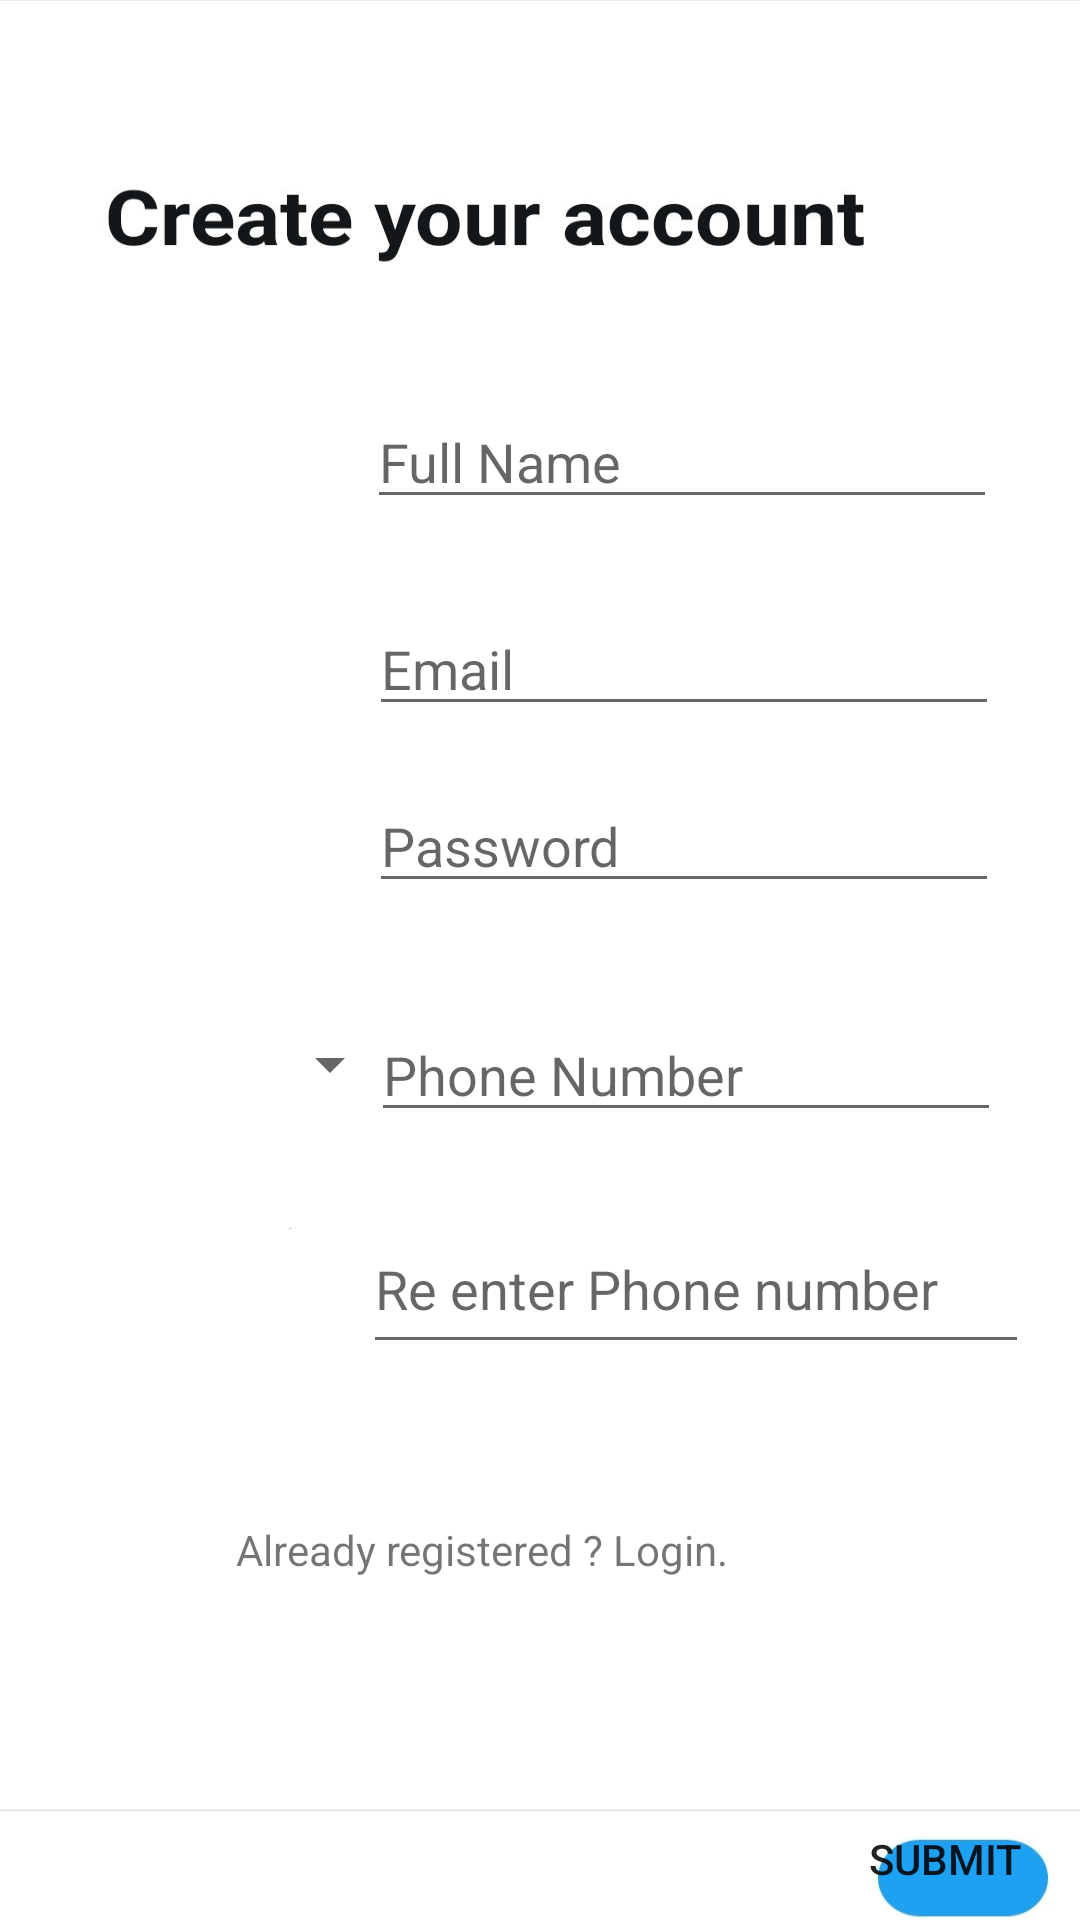

The Android layout XML behind this screen, and the referenced resources:
<!-- AndroidManifest.xml: application theme AppTheme -->
<!-- res/layout/activity_profile.xml -->
<?xml version="1.0" encoding="utf-8"?>

<androidx.constraintlayout.widget.ConstraintLayout xmlns:android="http://schemas.android.com/apk/res/android"
    xmlns:app="http://schemas.android.com/apk/res-auto"
    xmlns:tools="http://schemas.android.com/tools"
    android:layout_width="match_parent"
    android:layout_height="match_parent"
    android:background="@drawable/l"
    tools:context=".profile">

    <EditText
        android:id="@+id/fullName"
        android:layout_width="wrap_content"
        android:layout_height="wrap_content"
        android:ems="10"
        android:hint="Full Name"
        android:inputType="textPersonName"
        app:layout_constraintBottom_toBottomOf="parent"
        app:layout_constraintEnd_toEndOf="parent"
        app:layout_constraintHorizontal_bias="0.815"
        app:layout_constraintStart_toStartOf="parent"
        app:layout_constraintTop_toTopOf="parent"
        app:layout_constraintVertical_bias="0.22" />

    <EditText
        android:id="@+id/Email"
        android:layout_width="wrap_content"
        android:layout_height="wrap_content"
        android:ems="10"
        android:hint="Email"
        android:inputType="textPersonName"
        app:layout_constraintBottom_toBottomOf="parent"
        app:layout_constraintEnd_toEndOf="parent"
        app:layout_constraintHorizontal_bias="0.82"
        app:layout_constraintStart_toStartOf="parent"
        app:layout_constraintTop_toTopOf="parent"
        app:layout_constraintVertical_bias="0.335" />

    <EditText
        android:id="@+id/password"
        android:layout_width="wrap_content"
        android:layout_height="wrap_content"
        android:ems="10"
        android:hint="Password"
        android:inputType="textPassword"
        app:layout_constraintBottom_toBottomOf="parent"
        app:layout_constraintEnd_toEndOf="parent"
        app:layout_constraintHorizontal_bias="0.82"
        app:layout_constraintStart_toStartOf="parent"
        app:layout_constraintTop_toTopOf="parent"
        app:layout_constraintVertical_bias="0.434" />

    <EditText
        android:id="@+id/phone"
        android:layout_width="wrap_content"
        android:layout_height="wrap_content"
        android:ems="10"
        android:hint="Phone Number"
        android:inputType="phone"
        android:maxLength="10"
        app:layout_constraintBottom_toBottomOf="parent"
        app:layout_constraintEnd_toEndOf="parent"
        app:layout_constraintHorizontal_bias="0.825"
        app:layout_constraintStart_toStartOf="parent"
        app:layout_constraintTop_toTopOf="parent"
        app:layout_constraintVertical_bias="0.561" />

    <ProgressBar
        android:id="@+id/progressBar2"
        style="?android:attr/progressBarStyle"
        android:layout_width="wrap_content"
        android:layout_height="wrap_content"
        android:visibility="invisible"
        app:layout_constraintBottom_toBottomOf="parent"
        app:layout_constraintEnd_toEndOf="parent"
        app:layout_constraintHorizontal_bias="0.107"
        app:layout_constraintStart_toStartOf="parent"
        app:layout_constraintTop_toTopOf="parent"
        app:layout_constraintVertical_bias="0.906" />

    <TextView
        android:id="@+id/createText"
        android:layout_width="201dp"
        android:layout_height="47dp"
        android:text="Already registered ? Login."
        app:layout_constraintBottom_toBottomOf="parent"
        app:layout_constraintEnd_toEndOf="parent"
        app:layout_constraintHorizontal_bias="0.495"
        app:layout_constraintStart_toStartOf="parent"
        app:layout_constraintTop_toTopOf="parent"
        app:layout_constraintVertical_bias="0.855" />


    <EditText
        android:id="@+id/editText"
        android:layout_width="222dp"
        android:layout_height="53dp"
        android:digits="0123456789"
        android:ems="10"
        android:hint="Re enter Phone number"
        android:inputType="phone"
        android:maxLength="10"
        app:layout_constraintBottom_toBottomOf="parent"
        app:layout_constraintEnd_toEndOf="parent"
        app:layout_constraintHorizontal_bias="0.878"
        app:layout_constraintStart_toStartOf="parent"
        app:layout_constraintTop_toTopOf="parent"
        app:layout_constraintVertical_bias="0.684" />

    <Button
        android:id="@+id/button7"
        android:layout_width="62dp"
        android:layout_height="41dp"
        android:background="@null"
        android:text="Submit"
        app:layout_constraintBottom_toBottomOf="parent"
        app:layout_constraintEnd_toEndOf="parent"
        app:layout_constraintHorizontal_bias="0.953"
        app:layout_constraintStart_toStartOf="parent"
        app:layout_constraintTop_toTopOf="parent"
        app:layout_constraintVertical_bias="1.0" />

    <Spinner
        android:id="@+id/spinner"
        android:layout_width="130dp"
        android:layout_height="42dp"
        app:layout_constraintBottom_toBottomOf="parent"
        app:layout_constraintEnd_toEndOf="parent"
        app:layout_constraintHorizontal_bias="0.017"
        app:layout_constraintStart_toStartOf="parent"
        app:layout_constraintTop_toTopOf="parent"
        app:layout_constraintVertical_bias="0.558" />

</androidx.constraintlayout.widget.ConstraintLayout>
<!-- resources referenced by this layout -->
<resources>
  <!-- drawable l: jpg bitmap (drawable, 57852 bytes) -->
  <style name="AppTheme" parent="Theme.AppCompat.Light.NoActionBar">
          <item name="windowActionBar">false</item>
          <item name="windowNoTitle">true</item>
          <item name="android:statusBarColor">@android:color/transparent</item>
      </style>
</resources>
